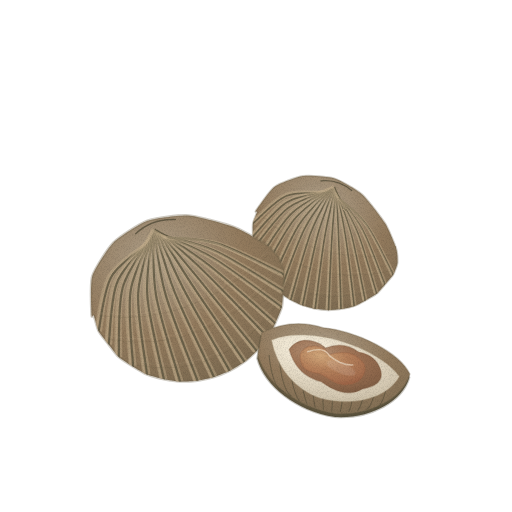
t = 0.00 s
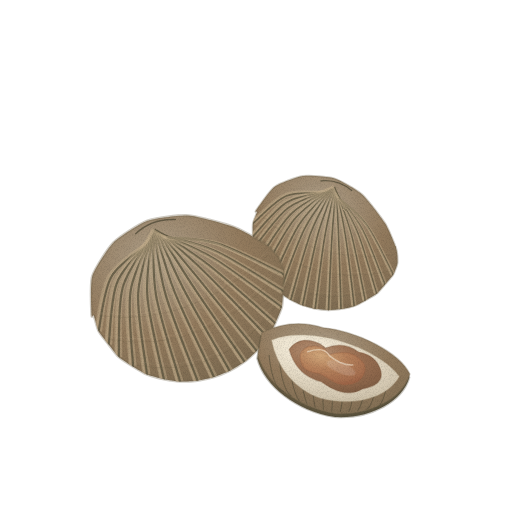
t = 1.43 s
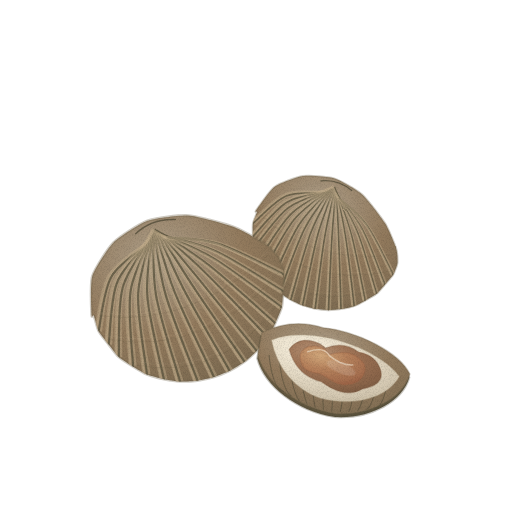
t = 2.85 s
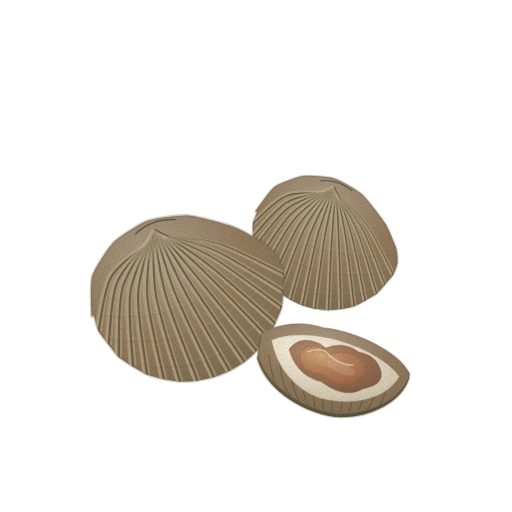
t = 3.80 s
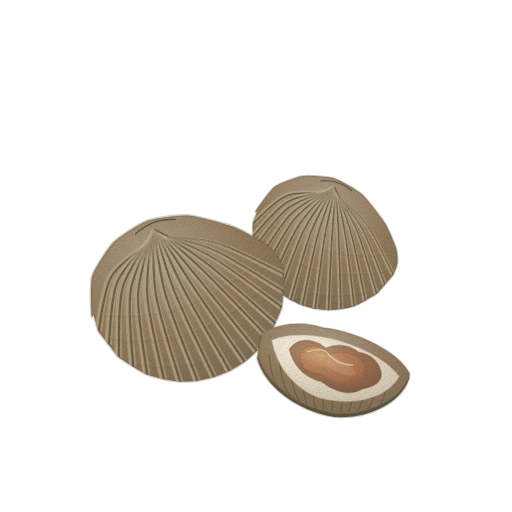
t = 4.75 s
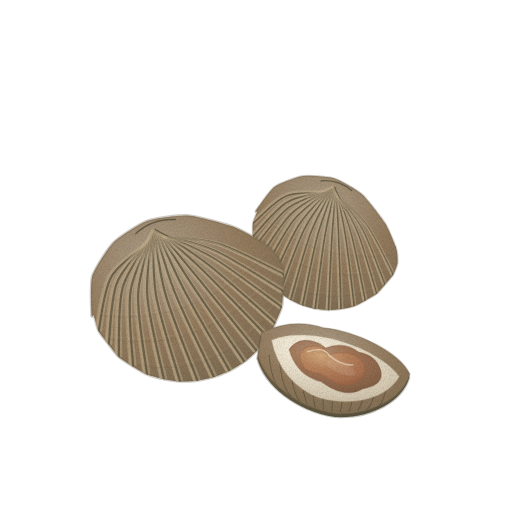
t = 6.18 s

The animated SVG that drew these frames (rendered in a browser with its animation timeline set to each time). Animation: 1 CSS @keyframes rule; one cycle of 7.60 s, repeats indefinitely.

<svg xmlns="http://www.w3.org/2000/svg" viewBox="0 0 512 512" role="img" aria-label="꼬막 — 움직임, 윤곽 없는 수채" data-asset="watercolor-cockle-motion" data-food="cockle" data-style="watercolor" data-variant="motion" stroke-linecap="round" stroke-linejoin="round"><title>꼬막</title><desc>각정에서 둥근 가장자리까지 깊은 골이 퍼지는 갈색 참꼬막 두 개와, 크림빛 안쪽에 주홍빛 살이 보이는 반쪽 꼬막.</desc><style>[data-asset="watercolor-cockle-motion"] [data-part="shine"]{transform-box:fill-box;transform-origin:center;animation:watercolor-cockle-motion-m0 7.6s cubic-bezier(.37,0,.63,1) 0s infinite}@keyframes watercolor-cockle-motion-m0{0%,100%{opacity:0.5}25%{opacity:0.65}75%{opacity:0.425}}@media (prefers-reduced-motion:reduce){[data-asset="watercolor-cockle-motion"] *{animation:none!important}}</style><defs><radialGradient id="watercolor-cockle-motion-g-shell-soft" cx="0.4" cy="0.23" r="1"><stop offset="0" stop-color="#ad9e88"/><stop offset="0.45" stop-color="#927a5d"/><stop offset="0.86" stop-color="#7e6c52"/><stop offset="1" stop-color="#72634c"/></radialGradient><clipPath id="watercolor-cockle-motion-clip0"><path d="M-99 -6 C-98 -9.8 -91.2 -36.7 -87 -43 C-82.8 -49.3 -63.9 -65.3 -57 -69 C-50.1 -72.7 -26 -79.6 -18 -80 C-10 -80.4 14.8 -76.2 23 -73 C31.2 -69.8 57.4 -53.1 64 -48 C70.6 -42.9 85.7 -26.3 89 -22 C92.3 -17.7 96.2 -8.3 97 -5 C97.8 -1.7 97.5 8.1 96.9 11.3 C96.3 14.5 92.3 24.1 91.2 27.1 C90 30.2 86.9 39.2 85.2 42 C83.5 44.8 76.5 52.9 74.3 55.4 C72.1 57.9 65.8 64.9 63.3 67 C60.7 69.1 51.5 74.8 48.5 76.4 C45.5 78 36.8 82.2 33.7 83.3 C30.5 84.4 20.2 87 16.8 87.6 C13.5 88.1 3.4 89 0 89 C-3.4 89 -13.5 88.1 -16.8 87.6 C-20.2 87 -30.5 84.4 -33.7 83.3 C-36.8 82.2 -45.5 78 -48.5 76.4 C-51.5 74.8 -60.7 69.1 -63.3 67 C-65.8 64.9 -72.1 57.9 -74.3 55.4 C-76.5 52.9 -83.5 44.8 -85.2 42 C-86.9 39.2 -90 30.2 -91.2 27.1 C-92.3 24.1 -96.3 14.5 -96.9 11.3 C-97.5 8.1 -96.8 -3.3 -97 -5 C-97.2 -6.7 -100 -2.2 -99 -6Z"/></clipPath><linearGradient id="watercolor-cockle-motion-fade2" x1="0" y1="0.1" x2="0" y2="1"><stop offset="0" stop-color="#72634c" stop-opacity="0"/><stop offset="0.5" stop-color="#72634c" stop-opacity="0"/><stop offset="1" stop-color="#72634c" stop-opacity="0.34"/></linearGradient><clipPath id="watercolor-cockle-motion-clip1"><path d="M-99 -6 C-98 -9.8 -91.2 -36.7 -87 -43 C-82.8 -49.3 -63.9 -65.3 -57 -69 C-50.1 -72.7 -26 -79.6 -18 -80 C-10 -80.4 14.8 -76.2 23 -73 C31.2 -69.8 57.4 -53.1 64 -48 C70.6 -42.9 85.7 -26.3 89 -22 C92.3 -17.7 96.2 -8.3 97 -5 C97.8 -1.7 97.5 8.1 96.9 11.3 C96.3 14.5 92.3 24.1 91.2 27.1 C90 30.2 86.9 39.2 85.2 42 C83.5 44.8 76.5 52.9 74.3 55.4 C72.1 57.9 65.8 64.9 63.3 67 C60.7 69.1 51.5 74.8 48.5 76.4 C45.5 78 36.8 82.2 33.7 83.3 C30.5 84.4 20.2 87 16.8 87.6 C13.5 88.1 3.4 89 0 89 C-3.4 89 -13.5 88.1 -16.8 87.6 C-20.2 87 -30.5 84.4 -33.7 83.3 C-36.8 82.2 -45.5 78 -48.5 76.4 C-51.5 74.8 -60.7 69.1 -63.3 67 C-65.8 64.9 -72.1 57.9 -74.3 55.4 C-76.5 52.9 -83.5 44.8 -85.2 42 C-86.9 39.2 -90 30.2 -91.2 27.1 C-92.3 24.1 -96.3 14.5 -96.9 11.3 C-97.5 8.1 -96.8 -3.3 -97 -5 C-97.2 -6.7 -100 -2.2 -99 -6Z"/></clipPath><linearGradient id="watercolor-cockle-motion-fade4" x1="0" y1="0.1" x2="0" y2="1"><stop offset="0" stop-color="#72634c" stop-opacity="0"/><stop offset="0.5" stop-color="#72634c" stop-opacity="0"/><stop offset="1" stop-color="#72634c" stop-opacity="0.34"/></linearGradient><radialGradient id="watercolor-cockle-motion-g-groove-soft" cx="0.3" cy="0.26" r="0.84"><stop offset="0" stop-color="#877659"/><stop offset="0.45" stop-color="#6e5f44"/><stop offset="0.86" stop-color="#5f553e"/><stop offset="1" stop-color="#554f3b"/></radialGradient><radialGradient id="watercolor-cockle-motion-g-inner-soft" cx="0.3" cy="0.26" r="0.84"><stop offset="0" stop-color="#f9f1df"/><stop offset="0.45" stop-color="#e7ddc8"/><stop offset="0.86" stop-color="#d3c7b0"/><stop offset="1" stop-color="#c6baa1"/></radialGradient><radialGradient id="watercolor-cockle-motion-g-frill-soft" cx="0.3" cy="0.26" r="0.84"><stop offset="0" stop-color="#b39377"/><stop offset="0.45" stop-color="#9f7355"/><stop offset="0.86" stop-color="#896449"/><stop offset="1" stop-color="#7c5b42"/></radialGradient><radialGradient id="watercolor-cockle-motion-g-meat-soft" cx="0.3" cy="0.26" r="0.84"><stop offset="0" stop-color="#d1a77b"/><stop offset="0.45" stop-color="#b7835d"/><stop offset="0.86" stop-color="#a66f4f"/><stop offset="1" stop-color="#9b6346"/></radialGradient><filter id="watercolor-cockle-motion-fx" filterUnits="userSpaceOnUse" x="0" y="0" width="512" height="512" color-interpolation-filters="sRGB"><feTurbulence type="fractalNoise" baseFrequency="0.05" numOctaves="2" seed="7" result="w"/><feDisplacementMap in="SourceGraphic" in2="w" scale="1.4" xChannelSelector="R" yChannelSelector="G" result="d"/><feTurbulence type="fractalNoise" baseFrequency="1.35" numOctaves="2" seed="3" result="n"/><feColorMatrix in="n" type="matrix" values="0 0 0 0 0 0 0 0 0 0 0 0 0 0 0 0.24 0 0 0 -0.101" result="na"/><feComposite in="na" in2="d" operator="in" result="g"/><feMerge><feMergeNode in="d"/><feMergeNode in="g"/></feMerge></filter></defs><g filter="url(#watercolor-cockle-motion-fx)"><g transform="translate(326 241) rotate(20) scale(0.77)"><path d="M-99 -6 C-98 -9.8 -91.2 -36.7 -87 -43 C-82.8 -49.3 -63.9 -65.3 -57 -69 C-50.1 -72.7 -26 -79.6 -18 -80 C-10 -80.4 14.8 -76.2 23 -73 C31.2 -69.8 57.4 -53.1 64 -48 C70.6 -42.9 85.7 -26.3 89 -22 C92.3 -17.7 96.2 -8.3 97 -5 C97.8 -1.7 97.5 8.1 96.9 11.3 C96.3 14.5 92.3 24.1 91.2 27.1 C90 30.2 86.9 39.2 85.2 42 C83.5 44.8 76.5 52.9 74.3 55.4 C72.1 57.9 65.8 64.9 63.3 67 C60.7 69.1 51.5 74.8 48.5 76.4 C45.5 78 36.8 82.2 33.7 83.3 C30.5 84.4 20.2 87 16.8 87.6 C13.5 88.1 3.4 89 0 89 C-3.4 89 -13.5 88.1 -16.8 87.6 C-20.2 87 -30.5 84.4 -33.7 83.3 C-36.8 82.2 -45.5 78 -48.5 76.4 C-51.5 74.8 -60.7 69.1 -63.3 67 C-65.8 64.9 -72.1 57.9 -74.3 55.4 C-76.5 52.9 -83.5 44.8 -85.2 42 C-86.9 39.2 -90 30.2 -91.2 27.1 C-92.3 24.1 -96.3 14.5 -96.9 11.3 C-97.5 8.1 -96.8 -3.3 -97 -5 C-97.2 -6.7 -100 -2.2 -99 -6Z" fill="url(#watercolor-cockle-motion-g-shell-soft)" stroke="#72634c" stroke-width="2.6" stroke-opacity="0.32"/><g clip-path="url(#watercolor-cockle-motion-clip0)"><path d="M-101 19 Q0 74 102 -5 L104 105 L-109 106Z" fill="url(#watercolor-cockle-motion-fade2)"/><path d="M-23.7 -58.5 C-31.4 -55.2 -57.3 -50.1 -70 -38.8 C-82.7 -27.4 -94.9 1.5 -99.9 9.6 L-93.9 13.1 C-89.4 5 -78.9 -24 -67.1 -35.7 C-55.3 -47.4 -30.4 -53.5 -23.1 -57.1Z" fill="#c0ab8b" opacity="0.48"/><path d="M-23.4 -57.8 C-30.9 -54.4 -56.3 -48.8 -68.6 -37.2 C-80.8 -25.7 -92.2 3.2 -96.9 11.3" fill="none" stroke="#554f3b" stroke-width="2.16" opacity="0.72"/><path d="M-23.4 -57.8 C-30.9 -54.4 -56.3 -48.8 -68.6 -37.2 C-80.8 -25.7 -92.2 3.2 -96.9 11.3" fill="none" stroke="#c0ab8b" stroke-width="2.64" opacity="0.48" transform="translate(-3 -1)"/><path d="M-22.5 -59.8 C-29.9 -55.1 -54.6 -45.6 -66.5 -31.4 C-78.5 -17.1 -89.7 16.2 -94.3 25.7 L-88 28.6 C-83.8 19.1 -74.3 -14.2 -63.2 -28.7 C-52.2 -43.2 -28.6 -53.6 -21.7 -58.6Z" fill="#c0ab8b" opacity="0.48"/><path d="M-22.1 -59.2 C-29.2 -54.3 -53.4 -44.4 -64.9 -30 C-76.4 -15.6 -86.8 17.6 -91.2 27.1" fill="none" stroke="#554f3b" stroke-width="2.16" opacity="0.72"/><path d="M-22.1 -59.2 C-29.2 -54.3 -53.4 -44.4 -64.9 -30 C-76.4 -15.6 -86.8 17.6 -91.2 27.1" fill="none" stroke="#c0ab8b" stroke-width="2.64" opacity="0.48" transform="translate(-3 -1)"/><path d="M-21.3 -61.2 C-28.2 -55 -51.7 -41.4 -62.9 -24.4 C-74.1 -7.4 -84.2 29.9 -88.5 40.8 L-81.9 43.2 C-78.2 32.3 -69.6 -5 -59.3 -22.2 C-49.1 -39.4 -26.8 -53.7 -20.3 -60Z" fill="#c0ab8b" opacity="0.48"/><path d="M-20.8 -60.6 C-27.5 -54.4 -50.4 -40.4 -61.1 -23.3 C-71.9 -6.2 -81.2 31.1 -85.2 42" fill="none" stroke="#554f3b" stroke-width="2.16" opacity="0.72"/><path d="M-20.8 -60.6 C-27.5 -54.4 -50.4 -40.4 -61.1 -23.3 C-71.9 -6.2 -81.2 31.1 -85.2 42" fill="none" stroke="#c0ab8b" stroke-width="2.64" opacity="0.48" transform="translate(-3 -1)"/><path d="M-20.1 -62.5 C-26.2 -55.1 -47.1 -37.7 -56.7 -18.2 C-66.3 1.3 -74.2 42.4 -77.7 54.5 L-70.9 56.3 C-67.9 44.2 -61.5 3.3 -52.9 -16.4 C-44.2 -36 -24.6 -54 -18.9 -61.5Z" fill="#c0ab8b" opacity="0.48"/><path d="M-19.5 -62 C-25.4 -54.5 -45.6 -36.9 -54.8 -17.3 C-63.9 2.3 -71.1 43.3 -74.3 55.4" fill="none" stroke="#554f3b" stroke-width="2.16" opacity="0.72"/><path d="M-19.5 -62 C-25.4 -54.5 -45.6 -36.9 -54.8 -17.3 C-63.9 2.3 -71.1 43.3 -74.3 55.4" fill="none" stroke="#c0ab8b" stroke-width="2.64" opacity="0.48" transform="translate(-3 -1)"/><path d="M-18.8 -63.8 C-24.1 -55.3 -42.4 -34.6 -50.4 -12.9 C-58.3 8.8 -64 53.2 -66.7 66.4 L-59.8 67.7 C-57.6 54.5 -53.4 10.3 -46.3 -11.5 C-39.3 -33.3 -22.4 -54.4 -17.6 -63Z" fill="#c0ab8b" opacity="0.48"/><path d="M-18.2 -63.4 C-23.2 -54.9 -40.8 -33.9 -48.4 -12.2 C-55.9 9.5 -60.8 53.8 -63.3 67" fill="none" stroke="#554f3b" stroke-width="2.16" opacity="0.72"/><path d="M-18.2 -63.4 C-23.2 -54.9 -40.8 -33.9 -48.4 -12.2 C-55.9 9.5 -60.8 53.8 -63.3 67" fill="none" stroke="#c0ab8b" stroke-width="2.64" opacity="0.48" transform="translate(-3 -1)"/><path d="M-17.6 -65.1 C-21.7 -55.7 -36.4 -32.2 -42.1 -8.7 C-47.8 14.9 -50.3 61.9 -52 76.1 L-45 76.8 C-43.8 62.7 -42.7 15.8 -37.9 -7.7 C-33.1 -31.3 -19.8 -55.1 -16.2 -64.5Z" fill="#c0ab8b" opacity="0.48"/><path d="M-16.9 -64.8 C-20.8 -55.4 -34.7 -31.7 -40 -8.2 C-45.3 15.3 -47.1 62.3 -48.5 76.4" fill="none" stroke="#554f3b" stroke-width="2.16" opacity="0.72"/><path d="M-16.9 -64.8 C-20.8 -55.4 -34.7 -31.7 -40 -8.2 C-45.3 15.3 -47.1 62.3 -48.5 76.4" fill="none" stroke="#c0ab8b" stroke-width="2.64" opacity="0.48" transform="translate(-3 -1)"/><path d="M-16.3 -66.4 C-19.2 -56.3 -30.3 -30.6 -33.7 -5.7 C-37.2 19.3 -36.6 68.4 -37.2 83.3 L-30.2 83.4 C-30 68.6 -32 19.7 -29.5 -5.2 C-27 -30.1 -17.3 -55.9 -14.9 -66Z" fill="#c0ab8b" opacity="0.48"/><path d="M-15.6 -66.2 C-18.3 -56.1 -28.6 -30.4 -31.6 -5.4 C-34.6 19.5 -33.3 68.5 -33.7 83.3" fill="none" stroke="#554f3b" stroke-width="2.16" opacity="0.72"/><path d="M-15.6 -66.2 C-18.3 -56.1 -28.6 -30.4 -31.6 -5.4 C-34.6 19.5 -33.3 68.5 -33.7 83.3" fill="none" stroke="#c0ab8b" stroke-width="2.64" opacity="0.48" transform="translate(-3 -1)"/><path d="M-15 -67.7 C-16.6 -57.1 -23.4 -30 -24.3 -4 C-25.2 21.9 -21 72.5 -20.3 87.8 L-13.3 87.4 C-14.5 72.1 -20 21.8 -20.1 -4 C-20.1 -29.8 -14.6 -56.9 -13.6 -67.5Z" fill="#c0ab8b" opacity="0.48"/><path d="M-14.3 -67.6 C-15.6 -57 -21.8 -29.9 -22.2 -4 C-22.6 21.8 -17.7 72.3 -16.8 87.6" fill="none" stroke="#554f3b" stroke-width="2.16" opacity="0.72"/><path d="M-14.3 -67.6 C-15.6 -57 -21.8 -29.9 -22.2 -4 C-22.6 21.8 -17.7 72.3 -16.8 87.6" fill="none" stroke="#c0ab8b" stroke-width="2.64" opacity="0.48" transform="translate(-3 -1)"/><path d="M-13.7 -69 C-13.9 -58.1 -16.6 -30.2 -14.9 -3.8 C-13.2 22.6 -5.4 73.9 -3.5 89.5 L3.5 88.5 C1.1 73.1 -8 22.1 -10.6 -4.2 C-13.3 -30.4 -12 -58.2 -12.3 -69Z" fill="#c0ab8b" opacity="0.48"/><path d="M-13 -69 C-13 -58.2 -14.9 -30.3 -12.8 -4 C-10.6 22.3 -2.1 73.5 0 89" fill="none" stroke="#554f3b" stroke-width="2.16" opacity="0.72"/><path d="M-13 -69 C-13 -58.2 -14.9 -30.3 -12.8 -4 C-10.6 22.3 -2.1 73.5 0 89" fill="none" stroke="#c0ab8b" stroke-width="2.64" opacity="0.48" transform="translate(-3 -1)"/><path d="M-12.4 -67.5 C-11.3 -56.9 -9.7 -29.6 -5.4 -3.6 C-1.1 22.3 10.3 73 13.4 88.3 L20.3 86.8 C16.7 71.6 4 21.4 -1.2 -4.4 C-6.4 -30.2 -9.3 -57.1 -11 -67.7Z" fill="#c0ab8b" opacity="0.48"/><path d="M-11.7 -67.6 C-10.3 -57 -8.1 -29.9 -3.3 -4 C1.4 21.8 13.5 72.3 16.8 87.6" fill="none" stroke="#554f3b" stroke-width="2.16" opacity="0.72"/><path d="M-11.7 -67.6 C-10.3 -57 -8.1 -29.9 -3.3 -4 C1.4 21.8 13.5 72.3 16.8 87.6" fill="none" stroke="#c0ab8b" stroke-width="2.64" opacity="0.48" transform="translate(-3 -1)"/><path d="M-11.1 -66 C-8.6 -55.8 -2.9 -29.9 4.1 -4.8 C11 20.2 25.9 69.5 30.3 84.4 L37 82.3 C32.2 67.6 15.9 18.7 8.1 -6 C0.4 -30.8 -6.7 -56.3 -9.7 -66.4Z" fill="#c0ab8b" opacity="0.48"/><path d="M-10.4 -66.2 C-7.7 -56.1 -1.2 -30.4 6.1 -5.4 C13.4 19.5 29.1 68.5 33.7 83.3" fill="none" stroke="#554f3b" stroke-width="2.16" opacity="0.72"/><path d="M-10.4 -66.2 C-7.7 -56.1 -1.2 -30.4 6.1 -5.4 C13.4 19.5 29.1 68.5 33.7 83.3" fill="none" stroke="#c0ab8b" stroke-width="2.64" opacity="0.48" transform="translate(-3 -1)"/><path d="M-9.8 -64.5 C-6.1 -55 3.3 -31.1 12.5 -7.4 C21.7 16.3 39.8 63.5 45.3 77.7 L51.7 75.1 C45.9 61.1 26.5 14.4 16.5 -9 C6.4 -32.4 -4.3 -55.7 -8.4 -65.1Z" fill="#c0ab8b" opacity="0.48"/><path d="M-9.1 -64.8 C-5.2 -55.4 4.9 -31.7 14.5 -8.2 C24.1 15.3 42.8 62.3 48.5 76.4" fill="none" stroke="#554f3b" stroke-width="2.16" opacity="0.72"/><path d="M-9.1 -64.8 C-5.2 -55.4 4.9 -31.7 14.5 -8.2 C24.1 15.3 42.8 62.3 48.5 76.4" fill="none" stroke="#c0ab8b" stroke-width="2.64" opacity="0.48" transform="translate(-3 -1)"/><path d="M-8.4 -63 C-3.5 -54.4 9.5 -33.1 21 -11.2 C32.4 10.8 53.6 55.3 60.1 68.6 L66.4 65.4 C59.4 52.3 37 8.3 24.7 -13.2 C12.4 -34.7 -1.8 -55.4 -7.2 -63.8Z" fill="#c0ab8b" opacity="0.48"/><path d="M-7.8 -63.4 C-2.7 -54.9 11 -33.9 22.8 -12.2 C34.7 9.5 56.5 53.8 63.3 67" fill="none" stroke="#554f3b" stroke-width="2.16" opacity="0.72"/><path d="M-7.8 -63.4 C-2.7 -54.9 11 -33.9 22.8 -12.2 C34.7 9.5 56.5 53.8 63.3 67" fill="none" stroke="#c0ab8b" stroke-width="2.64" opacity="0.48" transform="translate(-3 -1)"/><path d="M-7.1 -61.5 C-1.3 -54 14.4 -35.9 27.5 -16.1 C40.6 3.7 64 45 71.3 57.3 L77.3 53.6 C69.6 41.6 44.9 0.8 31 -18.5 C17.1 -37.8 0.2 -55.1 -5.9 -62.5Z" fill="#c0ab8b" opacity="0.48"/><path d="M-6.5 -62 C-0.5 -54.5 15.8 -36.9 29.3 -17.3 C42.7 2.3 66.8 43.3 74.3 55.4" fill="none" stroke="#554f3b" stroke-width="2.16" opacity="0.72"/><path d="M-6.5 -62 C-0.5 -54.5 15.8 -36.9 29.3 -17.3 C42.7 2.3 66.8 43.3 74.3 55.4" fill="none" stroke="#c0ab8b" stroke-width="2.64" opacity="0.48" transform="translate(-3 -1)"/><path d="M-5.7 -60 C0.9 -53.7 19.3 -39.3 34 -21.9 C48.7 -4.5 74.4 33.1 82.4 44.1 L88 39.9 C79.5 29.1 52.7 -7.9 37.2 -24.7 C21.8 -41.5 2.3 -55.1 -4.7 -61.2Z" fill="#c0ab8b" opacity="0.48"/><path d="M-5.2 -60.6 C1.6 -54.4 20.5 -40.4 35.6 -23.3 C50.7 -6.2 76.9 31.1 85.2 42" fill="none" stroke="#554f3b" stroke-width="2.16" opacity="0.72"/><path d="M-5.2 -60.6 C1.6 -54.4 20.5 -40.4 35.6 -23.3 C50.7 -6.2 76.9 31.1 85.2 42" fill="none" stroke="#c0ab8b" stroke-width="2.64" opacity="0.48" transform="translate(-3 -1)"/><path d="M-4.3 -58.6 C2.7 -53.6 22.5 -43.1 37.9 -28.5 C53.4 -13.8 80.1 19.8 88.6 29.5 L93.7 24.8 C84.9 15.4 57 -17.5 40.8 -31.6 C24.6 -45.7 3.9 -55.1 -3.5 -59.8Z" fill="#c0ab8b" opacity="0.48"/><path d="M-3.9 -59.2 C3.3 -54.3 23.5 -44.4 39.4 -30 C55.2 -15.6 82.5 17.6 91.2 27.1" fill="none" stroke="#554f3b" stroke-width="2.16" opacity="0.72"/><path d="M-3.9 -59.2 C3.3 -54.3 23.5 -44.4 39.4 -30 C55.2 -15.6 82.5 17.6 91.2 27.1" fill="none" stroke="#c0ab8b" stroke-width="2.64" opacity="0.48" transform="translate(-3 -1)"/><path d="M-2.9 -57.1 C4.5 -53.5 25.6 -47.3 41.8 -35.5 C58.1 -23.7 85.8 5.7 94.6 13.9 L99.2 8.7 C90.1 0.8 61.2 -27.8 44.3 -39 C27.3 -50.2 5.5 -55.2 -2.3 -58.5Z" fill="#c0ab8b" opacity="0.48"/><path d="M-2.6 -57.8 C5 -54.4 26.5 -48.8 43 -37.2 C59.6 -25.7 87.9 3.2 96.9 11.3" fill="none" stroke="#554f3b" stroke-width="2.16" opacity="0.72"/><path d="M-2.6 -57.8 C5 -54.4 26.5 -48.8 43 -37.2 C59.6 -25.7 87.9 3.2 96.9 11.3" fill="none" stroke="#c0ab8b" stroke-width="2.64" opacity="0.48" transform="translate(-3 -1)"/><path d="M-91 -3 Q-10 35 88 -12" fill="none" stroke="#554f3b" stroke-width="0.6" opacity="0.2"/><path d="M-90 22 Q-1 67 92 8" fill="none" stroke="#554f3b" stroke-width="0.6" opacity="0.2"/><path d="M-71 55 Q7 95 80 39" fill="none" stroke="#554f3b" stroke-width="0.6" opacity="0.2"/><path d="M-91 -6 Q-11 31 87 -15" fill="none" stroke="#c0ab8b" stroke-width="0.56" opacity="0.22"/><path d="M-89 19 Q-1 63 91 5" fill="none" stroke="#c0ab8b" stroke-width="0.56" opacity="0.22"/><path d="M-69 52 Q7 91 79 36" fill="none" stroke="#c0ab8b" stroke-width="0.56" opacity="0.22"/></g><path d="M-33 -71 Q-13 -81 9 -73" fill="none" stroke="#554f3b" stroke-width="1.6" opacity="0.8"/></g><g transform="translate(188 292) rotate(-17) scale(1)"><path d="M-99 -6 C-98 -9.8 -91.2 -36.7 -87 -43 C-82.8 -49.3 -63.9 -65.3 -57 -69 C-50.1 -72.7 -26 -79.6 -18 -80 C-10 -80.4 14.8 -76.2 23 -73 C31.2 -69.8 57.4 -53.1 64 -48 C70.6 -42.9 85.7 -26.3 89 -22 C92.3 -17.7 96.2 -8.3 97 -5 C97.8 -1.7 97.5 8.1 96.9 11.3 C96.3 14.5 92.3 24.1 91.2 27.1 C90 30.2 86.9 39.2 85.2 42 C83.5 44.8 76.5 52.9 74.3 55.4 C72.1 57.9 65.8 64.9 63.3 67 C60.7 69.1 51.5 74.8 48.5 76.4 C45.5 78 36.8 82.2 33.7 83.3 C30.5 84.4 20.2 87 16.8 87.6 C13.5 88.1 3.4 89 0 89 C-3.4 89 -13.5 88.1 -16.8 87.6 C-20.2 87 -30.5 84.4 -33.7 83.3 C-36.8 82.2 -45.5 78 -48.5 76.4 C-51.5 74.8 -60.7 69.1 -63.3 67 C-65.8 64.9 -72.1 57.9 -74.3 55.4 C-76.5 52.9 -83.5 44.8 -85.2 42 C-86.9 39.2 -90 30.2 -91.2 27.1 C-92.3 24.1 -96.3 14.5 -96.9 11.3 C-97.5 8.1 -96.8 -3.3 -97 -5 C-97.2 -6.7 -100 -2.2 -99 -6Z" fill="url(#watercolor-cockle-motion-g-shell-soft)" stroke="#72634c" stroke-width="2.6" stroke-opacity="0.32"/><g clip-path="url(#watercolor-cockle-motion-clip1)"><path d="M-101 19 Q0 74 102 -5 L104 105 L-109 106Z" fill="url(#watercolor-cockle-motion-fade4)"/><path d="M-23.7 -58.5 C-31.4 -55.2 -57.3 -50.1 -70 -38.8 C-82.7 -27.4 -94.9 1.5 -99.9 9.6 L-93.9 13.1 C-89.4 5 -78.9 -24 -67.1 -35.7 C-55.3 -47.4 -30.4 -53.5 -23.1 -57.1Z" fill="#c0ab8b" opacity="0.48"/><path d="M-23.4 -57.8 C-30.9 -54.4 -56.3 -48.8 -68.6 -37.2 C-80.8 -25.7 -92.2 3.2 -96.9 11.3" fill="none" stroke="#554f3b" stroke-width="2.16" opacity="0.72"/><path d="M-23.4 -57.8 C-30.9 -54.4 -56.3 -48.8 -68.6 -37.2 C-80.8 -25.7 -92.2 3.2 -96.9 11.3" fill="none" stroke="#c0ab8b" stroke-width="2.64" opacity="0.48" transform="translate(-3 -1)"/><path d="M-22.5 -59.8 C-29.9 -55.1 -54.6 -45.6 -66.5 -31.4 C-78.5 -17.1 -89.7 16.2 -94.3 25.7 L-88 28.6 C-83.8 19.1 -74.3 -14.2 -63.2 -28.7 C-52.2 -43.2 -28.6 -53.6 -21.7 -58.6Z" fill="#c0ab8b" opacity="0.48"/><path d="M-22.1 -59.2 C-29.2 -54.3 -53.4 -44.4 -64.9 -30 C-76.4 -15.6 -86.8 17.6 -91.2 27.1" fill="none" stroke="#554f3b" stroke-width="2.16" opacity="0.72"/><path d="M-22.1 -59.2 C-29.2 -54.3 -53.4 -44.4 -64.9 -30 C-76.4 -15.6 -86.8 17.6 -91.2 27.1" fill="none" stroke="#c0ab8b" stroke-width="2.64" opacity="0.48" transform="translate(-3 -1)"/><path d="M-21.3 -61.2 C-28.2 -55 -51.7 -41.4 -62.9 -24.4 C-74.1 -7.4 -84.2 29.9 -88.5 40.8 L-81.9 43.2 C-78.2 32.3 -69.6 -5 -59.3 -22.2 C-49.1 -39.4 -26.8 -53.7 -20.3 -60Z" fill="#c0ab8b" opacity="0.48"/><path d="M-20.8 -60.6 C-27.5 -54.4 -50.4 -40.4 -61.1 -23.3 C-71.9 -6.2 -81.2 31.1 -85.2 42" fill="none" stroke="#554f3b" stroke-width="2.16" opacity="0.72"/><path d="M-20.8 -60.6 C-27.5 -54.4 -50.4 -40.4 -61.1 -23.3 C-71.9 -6.2 -81.2 31.1 -85.2 42" fill="none" stroke="#c0ab8b" stroke-width="2.64" opacity="0.48" transform="translate(-3 -1)"/><path d="M-20.1 -62.5 C-26.2 -55.1 -47.1 -37.7 -56.7 -18.2 C-66.3 1.3 -74.2 42.4 -77.7 54.5 L-70.9 56.3 C-67.9 44.2 -61.5 3.3 -52.9 -16.4 C-44.2 -36 -24.6 -54 -18.9 -61.5Z" fill="#c0ab8b" opacity="0.48"/><path d="M-19.5 -62 C-25.4 -54.5 -45.6 -36.9 -54.8 -17.3 C-63.9 2.3 -71.1 43.3 -74.3 55.4" fill="none" stroke="#554f3b" stroke-width="2.16" opacity="0.72"/><path d="M-19.5 -62 C-25.4 -54.5 -45.6 -36.9 -54.8 -17.3 C-63.9 2.3 -71.1 43.3 -74.3 55.4" fill="none" stroke="#c0ab8b" stroke-width="2.64" opacity="0.48" transform="translate(-3 -1)"/><path d="M-18.8 -63.8 C-24.1 -55.3 -42.4 -34.6 -50.4 -12.9 C-58.3 8.8 -64 53.2 -66.7 66.4 L-59.8 67.7 C-57.6 54.5 -53.4 10.3 -46.3 -11.5 C-39.3 -33.3 -22.4 -54.4 -17.6 -63Z" fill="#c0ab8b" opacity="0.48"/><path d="M-18.2 -63.4 C-23.2 -54.9 -40.8 -33.9 -48.4 -12.2 C-55.9 9.5 -60.8 53.8 -63.3 67" fill="none" stroke="#554f3b" stroke-width="2.16" opacity="0.72"/><path d="M-18.2 -63.4 C-23.2 -54.9 -40.8 -33.9 -48.4 -12.2 C-55.9 9.5 -60.8 53.8 -63.3 67" fill="none" stroke="#c0ab8b" stroke-width="2.64" opacity="0.48" transform="translate(-3 -1)"/><path d="M-17.6 -65.1 C-21.7 -55.7 -36.4 -32.2 -42.1 -8.7 C-47.8 14.9 -50.3 61.9 -52 76.1 L-45 76.8 C-43.8 62.7 -42.7 15.8 -37.9 -7.7 C-33.1 -31.3 -19.8 -55.1 -16.2 -64.5Z" fill="#c0ab8b" opacity="0.48"/><path d="M-16.9 -64.8 C-20.8 -55.4 -34.7 -31.7 -40 -8.2 C-45.3 15.3 -47.1 62.3 -48.5 76.4" fill="none" stroke="#554f3b" stroke-width="2.16" opacity="0.72"/><path d="M-16.9 -64.8 C-20.8 -55.4 -34.7 -31.7 -40 -8.2 C-45.3 15.3 -47.1 62.3 -48.5 76.4" fill="none" stroke="#c0ab8b" stroke-width="2.64" opacity="0.48" transform="translate(-3 -1)"/><path d="M-16.3 -66.4 C-19.2 -56.3 -30.3 -30.6 -33.7 -5.7 C-37.2 19.3 -36.6 68.4 -37.2 83.3 L-30.2 83.4 C-30 68.6 -32 19.7 -29.5 -5.2 C-27 -30.1 -17.3 -55.9 -14.9 -66Z" fill="#c0ab8b" opacity="0.48"/><path d="M-15.6 -66.2 C-18.3 -56.1 -28.6 -30.4 -31.6 -5.4 C-34.6 19.5 -33.3 68.5 -33.7 83.3" fill="none" stroke="#554f3b" stroke-width="2.16" opacity="0.72"/><path d="M-15.6 -66.2 C-18.3 -56.1 -28.6 -30.4 -31.6 -5.4 C-34.6 19.5 -33.3 68.5 -33.7 83.3" fill="none" stroke="#c0ab8b" stroke-width="2.64" opacity="0.48" transform="translate(-3 -1)"/><path d="M-15 -67.7 C-16.6 -57.1 -23.4 -30 -24.3 -4 C-25.2 21.9 -21 72.5 -20.3 87.8 L-13.3 87.4 C-14.5 72.1 -20 21.8 -20.1 -4 C-20.1 -29.8 -14.6 -56.9 -13.6 -67.5Z" fill="#c0ab8b" opacity="0.48"/><path d="M-14.3 -67.6 C-15.6 -57 -21.8 -29.9 -22.2 -4 C-22.6 21.8 -17.7 72.3 -16.8 87.6" fill="none" stroke="#554f3b" stroke-width="2.16" opacity="0.72"/><path d="M-14.3 -67.6 C-15.6 -57 -21.8 -29.9 -22.2 -4 C-22.6 21.8 -17.7 72.3 -16.8 87.6" fill="none" stroke="#c0ab8b" stroke-width="2.64" opacity="0.48" transform="translate(-3 -1)"/><path d="M-13.7 -69 C-13.9 -58.1 -16.6 -30.2 -14.9 -3.8 C-13.2 22.6 -5.4 73.9 -3.5 89.5 L3.5 88.5 C1.1 73.1 -8 22.1 -10.6 -4.2 C-13.3 -30.4 -12 -58.2 -12.3 -69Z" fill="#c0ab8b" opacity="0.48"/><path d="M-13 -69 C-13 -58.2 -14.9 -30.3 -12.8 -4 C-10.6 22.3 -2.1 73.5 0 89" fill="none" stroke="#554f3b" stroke-width="2.16" opacity="0.72"/><path d="M-13 -69 C-13 -58.2 -14.9 -30.3 -12.8 -4 C-10.6 22.3 -2.1 73.5 0 89" fill="none" stroke="#c0ab8b" stroke-width="2.64" opacity="0.48" transform="translate(-3 -1)"/><path d="M-12.4 -67.5 C-11.3 -56.9 -9.7 -29.6 -5.4 -3.6 C-1.1 22.3 10.3 73 13.4 88.3 L20.3 86.8 C16.7 71.6 4 21.4 -1.2 -4.4 C-6.4 -30.2 -9.3 -57.1 -11 -67.7Z" fill="#c0ab8b" opacity="0.48"/><path d="M-11.7 -67.6 C-10.3 -57 -8.1 -29.9 -3.3 -4 C1.4 21.8 13.5 72.3 16.8 87.6" fill="none" stroke="#554f3b" stroke-width="2.16" opacity="0.72"/><path d="M-11.7 -67.6 C-10.3 -57 -8.1 -29.9 -3.3 -4 C1.4 21.8 13.5 72.3 16.8 87.6" fill="none" stroke="#c0ab8b" stroke-width="2.64" opacity="0.48" transform="translate(-3 -1)"/><path d="M-11.1 -66 C-8.6 -55.8 -2.9 -29.9 4.1 -4.8 C11 20.2 25.9 69.5 30.3 84.4 L37 82.3 C32.2 67.6 15.9 18.7 8.1 -6 C0.4 -30.8 -6.7 -56.3 -9.7 -66.4Z" fill="#c0ab8b" opacity="0.48"/><path d="M-10.4 -66.2 C-7.7 -56.1 -1.2 -30.4 6.1 -5.4 C13.4 19.5 29.1 68.5 33.7 83.3" fill="none" stroke="#554f3b" stroke-width="2.16" opacity="0.72"/><path d="M-10.4 -66.2 C-7.7 -56.1 -1.2 -30.4 6.1 -5.4 C13.4 19.5 29.1 68.5 33.7 83.3" fill="none" stroke="#c0ab8b" stroke-width="2.64" opacity="0.48" transform="translate(-3 -1)"/><path d="M-9.8 -64.5 C-6.1 -55 3.3 -31.1 12.5 -7.4 C21.7 16.3 39.8 63.5 45.3 77.7 L51.7 75.1 C45.9 61.1 26.5 14.4 16.5 -9 C6.4 -32.4 -4.3 -55.7 -8.4 -65.1Z" fill="#c0ab8b" opacity="0.48"/><path d="M-9.1 -64.8 C-5.2 -55.4 4.9 -31.7 14.5 -8.2 C24.1 15.3 42.8 62.3 48.5 76.4" fill="none" stroke="#554f3b" stroke-width="2.16" opacity="0.72"/><path d="M-9.1 -64.8 C-5.2 -55.4 4.9 -31.7 14.5 -8.2 C24.1 15.3 42.8 62.3 48.5 76.4" fill="none" stroke="#c0ab8b" stroke-width="2.64" opacity="0.48" transform="translate(-3 -1)"/><path d="M-8.4 -63 C-3.5 -54.4 9.5 -33.1 21 -11.2 C32.4 10.8 53.6 55.3 60.1 68.6 L66.4 65.4 C59.4 52.3 37 8.3 24.7 -13.2 C12.4 -34.7 -1.8 -55.4 -7.2 -63.8Z" fill="#c0ab8b" opacity="0.48"/><path d="M-7.8 -63.4 C-2.7 -54.9 11 -33.9 22.8 -12.2 C34.7 9.5 56.5 53.8 63.3 67" fill="none" stroke="#554f3b" stroke-width="2.16" opacity="0.72"/><path d="M-7.8 -63.4 C-2.7 -54.9 11 -33.9 22.8 -12.2 C34.7 9.5 56.5 53.8 63.3 67" fill="none" stroke="#c0ab8b" stroke-width="2.64" opacity="0.48" transform="translate(-3 -1)"/><path d="M-7.1 -61.5 C-1.3 -54 14.4 -35.9 27.5 -16.1 C40.6 3.7 64 45 71.3 57.3 L77.3 53.6 C69.6 41.6 44.9 0.8 31 -18.5 C17.1 -37.8 0.2 -55.1 -5.9 -62.5Z" fill="#c0ab8b" opacity="0.48"/><path d="M-6.5 -62 C-0.5 -54.5 15.8 -36.9 29.3 -17.3 C42.7 2.3 66.8 43.3 74.3 55.4" fill="none" stroke="#554f3b" stroke-width="2.16" opacity="0.72"/><path d="M-6.5 -62 C-0.5 -54.5 15.8 -36.9 29.3 -17.3 C42.7 2.3 66.8 43.3 74.3 55.4" fill="none" stroke="#c0ab8b" stroke-width="2.64" opacity="0.48" transform="translate(-3 -1)"/><path d="M-5.7 -60 C0.9 -53.7 19.3 -39.3 34 -21.9 C48.7 -4.5 74.4 33.1 82.4 44.1 L88 39.9 C79.5 29.1 52.7 -7.9 37.2 -24.7 C21.8 -41.5 2.3 -55.1 -4.7 -61.2Z" fill="#c0ab8b" opacity="0.48"/><path d="M-5.2 -60.6 C1.6 -54.4 20.5 -40.4 35.6 -23.3 C50.7 -6.2 76.9 31.1 85.2 42" fill="none" stroke="#554f3b" stroke-width="2.16" opacity="0.72"/><path d="M-5.2 -60.6 C1.6 -54.4 20.5 -40.4 35.6 -23.3 C50.7 -6.2 76.9 31.1 85.2 42" fill="none" stroke="#c0ab8b" stroke-width="2.64" opacity="0.48" transform="translate(-3 -1)"/><path d="M-4.3 -58.6 C2.7 -53.6 22.5 -43.1 37.9 -28.5 C53.4 -13.8 80.1 19.8 88.6 29.5 L93.7 24.8 C84.9 15.4 57 -17.5 40.8 -31.6 C24.6 -45.7 3.9 -55.1 -3.5 -59.8Z" fill="#c0ab8b" opacity="0.48"/><path d="M-3.9 -59.2 C3.3 -54.3 23.5 -44.4 39.4 -30 C55.2 -15.6 82.5 17.6 91.2 27.1" fill="none" stroke="#554f3b" stroke-width="2.16" opacity="0.72"/><path d="M-3.9 -59.2 C3.3 -54.3 23.5 -44.4 39.4 -30 C55.2 -15.6 82.5 17.6 91.2 27.1" fill="none" stroke="#c0ab8b" stroke-width="2.64" opacity="0.48" transform="translate(-3 -1)"/><path d="M-2.9 -57.1 C4.5 -53.5 25.6 -47.3 41.8 -35.5 C58.1 -23.7 85.8 5.7 94.6 13.9 L99.2 8.7 C90.1 0.8 61.2 -27.8 44.3 -39 C27.3 -50.2 5.5 -55.2 -2.3 -58.5Z" fill="#c0ab8b" opacity="0.48"/><path d="M-2.6 -57.8 C5 -54.4 26.5 -48.8 43 -37.2 C59.6 -25.7 87.9 3.2 96.9 11.3" fill="none" stroke="#554f3b" stroke-width="2.16" opacity="0.72"/><path d="M-2.6 -57.8 C5 -54.4 26.5 -48.8 43 -37.2 C59.6 -25.7 87.9 3.2 96.9 11.3" fill="none" stroke="#c0ab8b" stroke-width="2.64" opacity="0.48" transform="translate(-3 -1)"/><path d="M-91 -3 Q-10 35 88 -12" fill="none" stroke="#554f3b" stroke-width="0.6" opacity="0.2"/><path d="M-90 22 Q-1 67 92 8" fill="none" stroke="#554f3b" stroke-width="0.6" opacity="0.2"/><path d="M-71 55 Q7 95 80 39" fill="none" stroke="#554f3b" stroke-width="0.6" opacity="0.2"/><path d="M-91 -6 Q-11 31 87 -15" fill="none" stroke="#c0ab8b" stroke-width="0.56" opacity="0.22"/><path d="M-89 19 Q-1 63 91 5" fill="none" stroke="#c0ab8b" stroke-width="0.56" opacity="0.22"/><path d="M-69 52 Q7 91 79 36" fill="none" stroke="#c0ab8b" stroke-width="0.56" opacity="0.22"/></g><path d="M-33 -71 Q-13 -81 9 -73" fill="none" stroke="#554f3b" stroke-width="1.6" opacity="0.8"/></g><g transform="translate(334 359) rotate(10) scale(.85)"><path d="M-89 -12 Q-57 -35 -19 -30 C22 -33 75 -17 91 6 C88 35 55 62 13 67 C-33 68 -75 45 -89 15Z" fill="url(#watercolor-cockle-motion-g-groove-soft)" stroke="#554f3b" stroke-width="2.6" stroke-opacity="0.32"/><path d="M-89 -12 Q-57 -35 -19 -30 C22 -33 75 -17 91 6 C88 35 55 62 13 67 C-33 68 -75 45 -89 15Z" fill="url(#watercolor-cockle-motion-g-shell-soft)" transform="translate(0 -4)" stroke="#72634c" stroke-width="1.6" stroke-opacity="0.32"/><path d="M-76 9 Q-65 47 -52 48" fill="none" stroke="#554f3b" stroke-width="1.2" opacity="0.6"/><path d="M-63 12.944255795780016 Q-53 47 -42 51.66252323893858" fill="none" stroke="#554f3b" stroke-width="1.2" opacity="0.6"/><path d="M-50 16.568971444378366 Q-41 47 -32 55.02833062692277" fill="none" stroke="#554f3b" stroke-width="1.2" opacity="0.6"/><path d="M-37 19.580494040959614 Q-29 47 -22 57.82474446660536" fill="none" stroke="#554f3b" stroke-width="1.2" opacity="0.6"/><path d="M-24 21.734847934963256 Q-17 47 -12 59.82521593960874" fill="none" stroke="#554f3b" stroke-width="1.2" opacity="0.6"/><path d="M-11 22.857500186333056 Q-5 47 -2 60.86767874445212" fill="none" stroke="#554f3b" stroke-width="1.2" opacity="0.6"/><path d="M2 22.85750018633306 Q7 47 8 60.86767874445213" fill="none" stroke="#554f3b" stroke-width="1.2" opacity="0.6"/><path d="M15 21.73484793496326 Q19 47 18 59.82521593960874" fill="none" stroke="#554f3b" stroke-width="1.2" opacity="0.6"/><path d="M28 19.580494040959618 Q31 47 28 57.82474446660536" fill="none" stroke="#554f3b" stroke-width="1.2" opacity="0.6"/><path d="M41 16.568971444378363 Q43 47 38 55.02833062692277" fill="none" stroke="#554f3b" stroke-width="1.2" opacity="0.6"/><path d="M54 12.94425579578002 Q55 47 48 51.66252323893859" fill="none" stroke="#554f3b" stroke-width="1.2" opacity="0.6"/><path d="M67 9.000000000000002 Q67 47 58 48" fill="none" stroke="#554f3b" stroke-width="1.2" opacity="0.6"/><path d="M-76 -9 C-36 -35 49 -22 79 7 C68 38 27 51 -8 48 C-39 43 -64 22 -76 -9Z" fill="url(#watercolor-cockle-motion-g-inner-soft)" stroke="#c6baa1" stroke-width="1.6" stroke-opacity="0.32"/><path d="M-54 -2 C-44 -22 -22 -17 -12 -11 Q8 -23 27 -13 Q49 -13 57 5 Q63 20 39 29 C24 42 4 36 -10 29 Q-40 27 -54 -2Z" fill="url(#watercolor-cockle-motion-g-frill-soft)" stroke="#7c5b42" stroke-width="1.6" stroke-opacity="0.32"/><path d="M-40 2 C-39 -11 -18 -17 -6 -4 Q17 -16 33 -3 C44 6 36 25 20 27 C5 32 -9 17 -18 20 Q-38 20 -40 2Z" fill="url(#watercolor-cockle-motion-g-meat-soft)" stroke="#9b6346" stroke-width="1.6" stroke-opacity="0.32"/><path d="M-32 -3 Q-14 -13 -6 -3 Q9 6 23 3" fill="none" stroke="#f9f1df" stroke-width="1.68" opacity="0.55"/><g data-part="shine" opacity="0.5"><path d="M-7.6 5.3 A18 6 12 1 0 27.6 12.7 A18 6 12 1 0 -7.6 5.3Z" fill="#fffdf9" opacity="0.22"/></g></g></g></svg>
